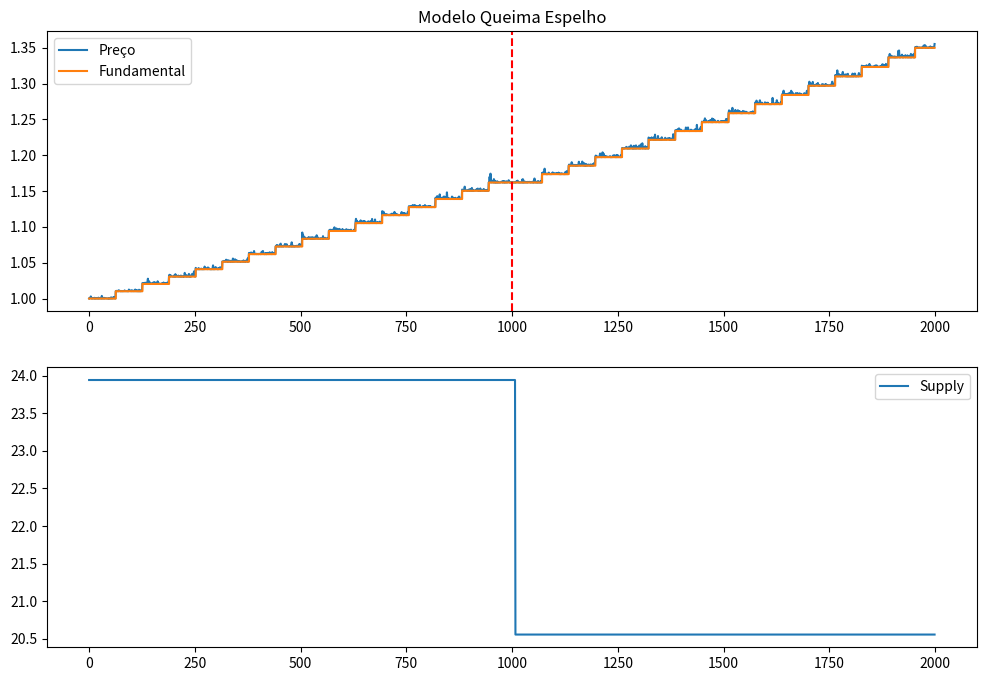

Write Python code to recreate this figure.
import numpy as np
import matplotlib.pyplot as plt

# ==============================
# CONFIG
# ==============================
T = 2000
UPDATE_INTERVAL = 63
SHOCK_DAY = 1000

ALPHA = 0.5
K = 2.0
LAMBDA = 0.6
SIGMA_SPEC = 0.04

GDP_GROWTH = 0.04
GDP_SHOCK = 0.15

# Queima espelho: queima proporcional à perda detectada
BURN_RATIO = 1.0  # 1 = queima 100% proporcional à perda

BRICS_PIB = {
    "CH": 18.0, "IN": 3.7, "RU": 2.2, "BR": 2.1, "ZA": 0.4,
    "EG": 0.4, "ET": 0.15, "IR": 0.6, "SAU": 1.1, "UAE": 0.5
}

countries = list(BRICS_PIB.keys())
weights = np.array([BRICS_PIB[c]**LAMBDA for c in countries])
weights /= weights.sum()

def simulate_mirror_burn(seed=42):
    rng = np.random.default_rng(seed)

    true_cap = np.array([3*BRICS_PIB[c] for c in countries], dtype=float)
    reported_cap = np.sum(weights * true_cap)

    supply = reported_cap
    P = 1.0

    hist_p, hist_f, hist_s = [], [], []

    for t in range(T):

        # Crescimento real diário
        true_cap *= np.exp(GDP_GROWTH/252)

        # Choque
        if t == SHOCK_DAY:
            true_cap *= (1 - GDP_SHOCK)

        # Atualização trimestral
        if t % UPDATE_INTERVAL == 0 and t > 0:
            new_cap = np.sum(weights * true_cap)
            delta = (new_cap / reported_cap) - 1

            # Se houve contração → queima espelho
            if delta < 0:
                supply *= (1 + delta * BURN_RATIO)

            reported_cap = new_cap

        F = reported_cap / supply

        P_spec = P * np.exp(rng.normal(0, SIGMA_SPEC))
        P_adj = P_spec * (F / (P_spec + 1e-12))**K
        P = (1 - ALPHA)*P_spec + ALPHA*P_adj

        hist_p.append(P)
        hist_f.append(F)
        hist_s.append(supply)

    return np.array(hist_p), np.array(hist_f), np.array(hist_s)

p, f, s = simulate_mirror_burn()

plt.figure(figsize=(12,8))
plt.subplot(2,1,1)
plt.plot(p, label="Preço")
plt.step(range(T), f, where="post", label="Fundamental")
plt.axvline(SHOCK_DAY, color="red", linestyle="--")
plt.legend()
plt.title("Modelo Queima Espelho")

plt.subplot(2,1,2)
plt.plot(s, label="Supply")
plt.legend()
plt.show()

print("Drawdown:", np.min(p/np.maximum.accumulate(p)-1))
